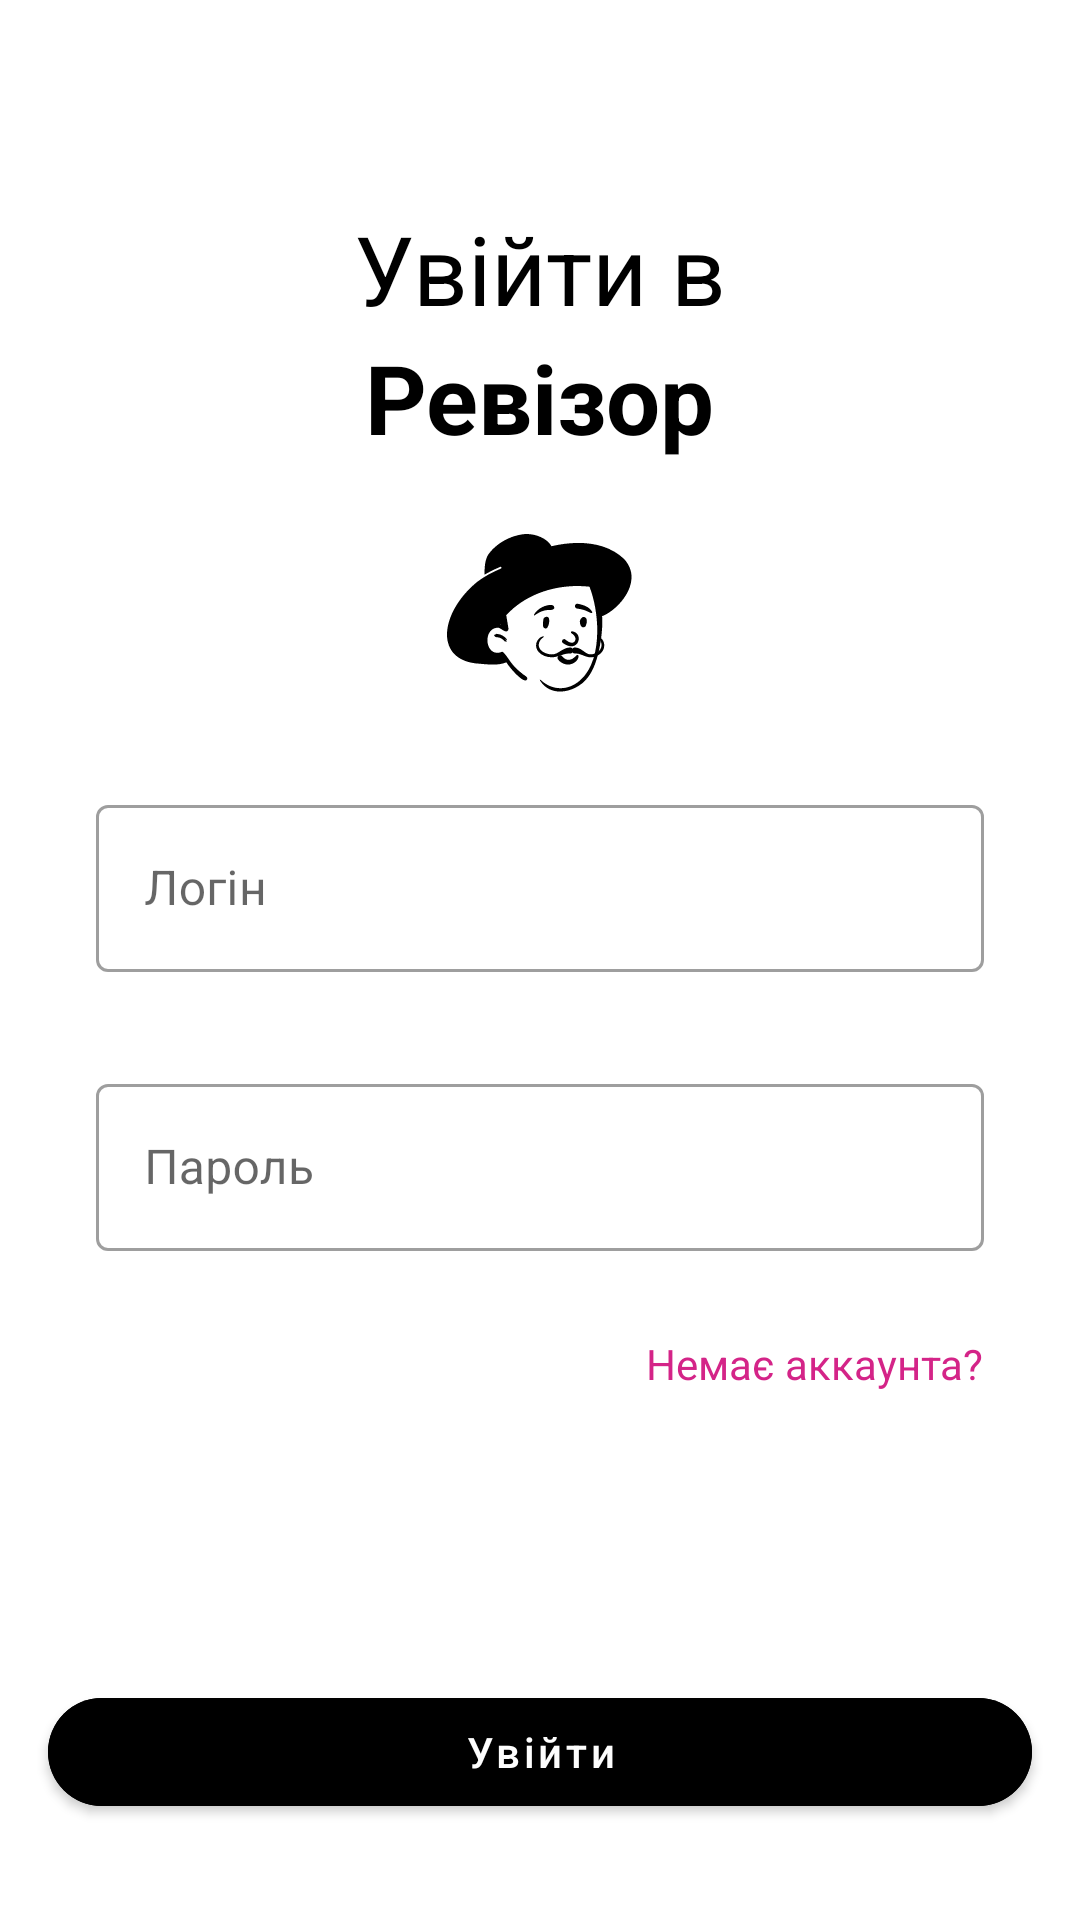

Write the Android layout XML for this screen, with the resource values it uses.
<!-- AndroidManifest.xml: application theme Theme.Revizor -->
<!-- res/layout/fragment_authorization.xml -->
<?xml version="1.0" encoding="utf-8"?>
<androidx.constraintlayout.widget.ConstraintLayout xmlns:android="http://schemas.android.com/apk/res/android"
    xmlns:app="http://schemas.android.com/apk/res-auto"
    android:layout_width="match_parent"
    android:layout_height="match_parent">


    <TextView
        android:id="@+id/tvCr"
        android:layout_width="wrap_content"
        android:layout_height="wrap_content"
        android:layout_marginTop="68dp"
        android:text="@string/sign_in"
        android:textColor="@color/black"
        android:textSize="32sp"
        app:layout_constraintEnd_toEndOf="parent"
        app:layout_constraintStart_toStartOf="parent"
        app:layout_constraintTop_toTopOf="parent" />

    <TextView
        android:id="@+id/tvRev"
        android:layout_width="wrap_content"
        android:layout_height="wrap_content"
        android:text="@string/rev"
        android:textColor="@color/black"
        android:textSize="32sp"
        android:textStyle="bold"
        app:layout_constraintEnd_toEndOf="parent"
        app:layout_constraintStart_toStartOf="parent"
        app:layout_constraintTop_toBottomOf="@id/tvCr" />


    <androidx.appcompat.widget.AppCompatImageView
        android:layout_width="62dp"
        android:layout_height="53dp"
        android:id="@+id/ivSmallHead"
        android:layout_marginTop="24dp"
        app:layout_constraintEnd_toEndOf="parent"
        app:layout_constraintStart_toStartOf="parent"
        app:layout_constraintTop_toBottomOf="@id/tvRev"
        app:srcCompat="@drawable/small_head" />


    <com.google.android.material.textfield.TextInputLayout
        android:id="@+id/tilLog"
        android:layout_width="match_parent"
        android:layout_height="wrap_content"
        android:layout_marginHorizontal="32dp"
        style="@style/Widget.MaterialComponents.TextInputLayout.OutlinedBox"
        android:layout_marginTop="32dp"
        android:hint="@string/log"
        app:layout_constraintEnd_toEndOf="@+id/tvCr"
        app:layout_constraintStart_toStartOf="@+id/tvCr"
        app:layout_constraintTop_toBottomOf="@id/ivSmallHead">

        <androidx.appcompat.widget.AppCompatEditText
            android:id="@+id/etLogin"
            android:layout_width="match_parent"
            android:layout_height="wrap_content"
            android:inputType="text" />
    </com.google.android.material.textfield.TextInputLayout>

    <com.google.android.material.textview.MaterialTextView
        android:id="@+id/tvDontHaveAcc"
        android:layout_width="wrap_content"
        android:layout_height="wrap_content"
        android:layout_marginTop="28dp"
        android:text="@string/DontHaveACC"
        android:textColor="#D42488"
        android:textSize="14sp"
        app:layout_constraintEnd_toEndOf="@+id/tilPass"
        app:layout_constraintTop_toBottomOf="@+id/tilPass" />

    <com.google.android.material.textfield.TextInputLayout
        android:id="@+id/tilPass"
        android:layout_width="match_parent"
        android:layout_height="wrap_content"
        android:layout_marginHorizontal="32dp"
        style="@style/Widget.MaterialComponents.TextInputLayout.OutlinedBox"
        android:layout_marginTop="32dp"
        android:hint="@string/pass"
        app:layout_constraintTop_toBottomOf="@+id/tilLog">


        <androidx.appcompat.widget.AppCompatEditText
            android:id="@+id/etPassword"

            android:layout_width="match_parent"
            android:layout_height="wrap_content"
            android:inputType="textPassword" />
    </com.google.android.material.textfield.TextInputLayout>

    <com.google.android.material.button.MaterialButton
        android:id="@+id/btLogin"
        android:layout_width="match_parent"
        android:layout_height="wrap_content"
        android:layout_marginHorizontal="16dp"
        android:layout_marginBottom="32dp"
        android:backgroundTint="@color/black"
        android:text="@string/go"
        android:textAllCaps="false"
        android:textColor="#FDFDFD"
        app:cornerRadius="32dp"
        app:layout_constraintBottom_toBottomOf="parent"
        app:layout_constraintEnd_toEndOf="parent"
        app:layout_constraintStart_toStartOf="parent" />

</androidx.constraintlayout.widget.ConstraintLayout>
<!-- resources referenced by this layout -->
<resources>
  <!-- drawable small_head: vector/xml drawable (drawable, 6463 chars, omitted) -->
  <string name="DontHaveACC">Немає аккаунта?</string>
  <string name="go">Увійти</string>
  <string name="log">Логін</string>
  <string name="pass">Пароль</string>
  <string name="rev">Ревізор</string>
  <string name="sign_in"> Увійти в</string>
  <style name="Theme.Revizor" parent="Theme.MaterialComponents.Light.NoActionBar">
          
          <item name="colorPrimary">#515151</item>
          <item name="colorPrimaryVariant">@color/purple_700</item>
          <item name="colorOnPrimary">@color/white</item>
          
          <item name="colorSecondary">@color/teal_200</item>
          <item name="colorSecondaryVariant">@color/teal_700</item>
          <item name="colorOnSecondary">@color/black</item>
          
          <item name="android:statusBarColor">@android:color/transparent</item>
          <item name="android:navigationBarColor">@android:color/transparent</item>
          <item name="android:windowLightStatusBar" tools:targetApi="m">true</item>
          <item name="android:enforceNavigationBarContrast" tools:targetApi="q">false</item>
          <item name="android:enforceStatusBarContrast" tools:targetApi="q">false</item>
          
      </style>
  <!-- not gathered from this repository: default colours our renderer supplied (Android Studio template values) -->
  <color name="purple_700">#FF3700B3</color>
  <color name="teal_200">#FF03DAC5</color>
  <color name="teal_700">#FF018786</color>
  <color name="black">#FF000000</color>
  <color name="white">#FFFFFFFF</color>
</resources>
